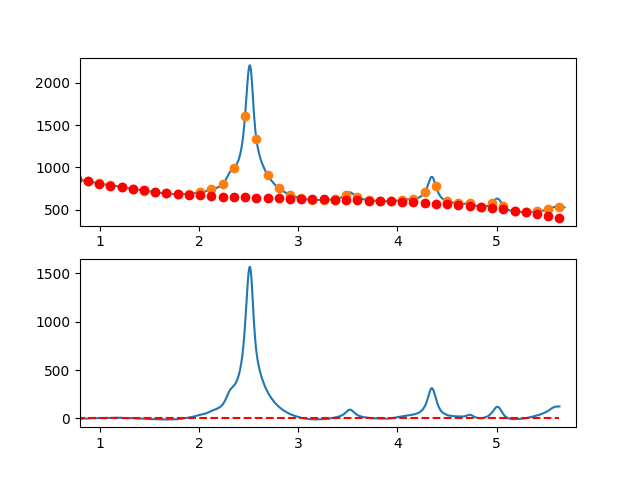

The file beside this chart, header and first rows:
7.660095065371018697e-01, -5.899843781321465030e+00
7.716692588143090337e-01, -4.025715775602748181e+00
7.773290110915161977e-01, -3.436985968626800059e+00
7.829887633687233617e-01, -3.300545459568752449e+00
7.886485156459305257e-01, -2.175285347602653019e+00
7.943082679231376897e-01, -3.786096731903739965e+00
7.999680202003448537e-01, -3.230870711646275595e+00
8.056277724775520177e-01, -4.569498386004966051e+00
8.112875247547591817e-01, -4.501870854154503832e+00
8.169472770319663457e-01, -5.808879215269598717e+00
8.226070293091735097e-01, -3.655414568524975039e+00
8.282667815863807848e-01, -1.911368013094715934e+00
8.339265338635878377e-01, -1.266306481538777007e-01
8.395862861407951128e-01, 1.909064271230818122e-01
8.452460384180022768e-01, 5.153521135612209036e-01
8.509057906952094408e-01, -4.501846880140192297e-01
8.565655429724164938e-01, -2.165595076776867245e+00
8.622252952496237688e-01, -1.664770151902075668e+00
8.678850475268309328e-01, -1.747601012564473422e+00
8.735447998040380968e-01, 6.710212420612151618e-01
8.792045520812451498e-01, 5.622055128003466962e-01
8.848643043584524248e-01, 6.980607004788907943e-01
8.905240566356595888e-01, 7.696957059215492336e-01
8.961838089128667528e-01, 1.549219429953950566e+00
9.018435611900738058e-01, 2.550740773401344086e+00
9.075033134672810808e-01, 3.629368637089669392e+00
9.131630657444882448e-01, 4.060211921843233540e+00
9.188228180216954089e-01, 4.527379528488495453e+00
9.244825702989024618e-01, 5.570980357850089604e+00
9.301423225761097369e-01, 5.476123310753450824e+00
9.358020748533169009e-01, 3.873917288024472327e+00
9.414618271305239539e-01, 2.548471190487930471e+00
9.471215794077312289e-01, 2.290893918969572951e+00
9.527813316849383929e-01, 3.651294374294479894e+00
9.584410839621455569e-01, 4.763781457288359888e+00
9.641008362393528319e-01, 3.026464068776476779e+00
9.697605885165598849e-01, 2.656451109583940706e+00
9.754203407937670489e-01, 2.565851480536480267e+00
9.810800930709743239e-01, 3.886774082459055535e+00
9.867398453481812659e-01, 4.390327816177432396e+00
9.923995976253885409e-01, 5.390621582516700983e+00
9.980593499025957049e-01, 4.317756525646245791e+00
1.003719102179802869e+00, 4.701802763110322303e+00
1.009378854457010144e+00, 5.358822655797780499e+00
1.015038606734217197e+00, 6.129878564596538126e+00
1.020698359011424472e+00, 5.779032850395310561e+00
1.026358111288631525e+00, 5.742347874081815462e+00
1.032017863565838578e+00, 5.103885996544931913e+00
1.037677615843045853e+00, 3.177709578672647694e+00
1.043337368120253128e+00, 1.774880981353703646e+00
1.048997120397460181e+00, 3.858462565476202144e+00
1.054656872674667456e+00, 5.181516691928436558e+00
1.060316624951874509e+00, 6.367105721598704804e+00
1.065976377229081784e+00, 7.143292015375664050e+00
1.071636129506288837e+00, 6.743137934147398482e+00
1.077295881783495890e+00, 6.275705838802309700e+00
1.082955634060703165e+00, 5.995058090229122172e+00
1.088615386337910440e+00, 5.282257049315262520e+00
1.094275138615117493e+00, 4.930365076949783543e+00
1.099934890892324768e+00, 4.932444534020874016e+00
1.105594643169532043e+00, 6.599557781416820035e+00
... 809 more rows
